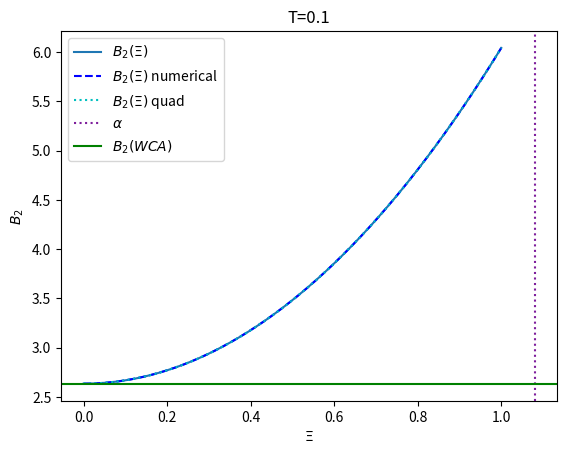
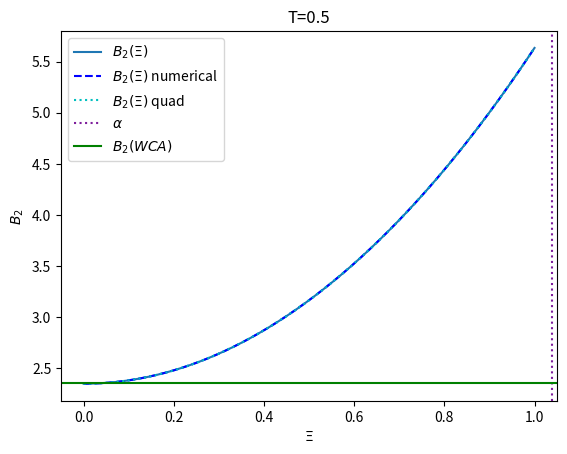
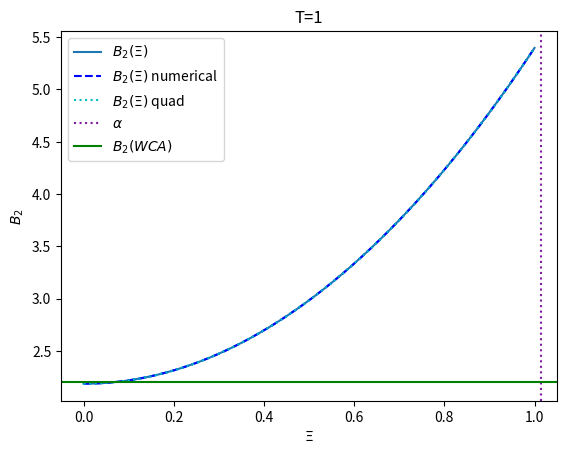
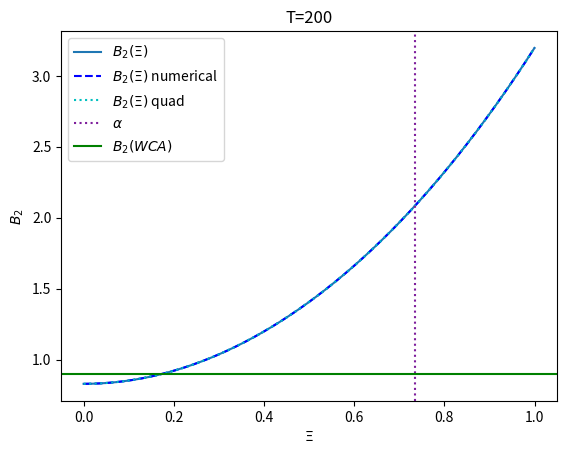

The matplotlib source for these figures, in order:
#!/usr/bin/python3

import numpy as np
import matplotlib.pyplot as plt
from scipy.special import erf, iv
from scipy.integrate import quad

def alpha(T):
    return (2/(1+np.sqrt(T*np.log(2))))**(1./6)

def B2_erf_numerical(Xi, T) :
    alpha=np.cbrt(np.sqrt((2/(1+np.sqrt(T*np.log(2))))))
    r = np.linspace(0, 10*alpha, 10000)
    f=(1.0/2)*(erf((r-alpha)/Xi)-1)
    return -0.5*(4*np.pi*r**2*r[1]*f).sum()
B2_erf_numerical = np.vectorize(B2_erf_numerical)

def B2_erf_integrand(r, KbT, pXi) :
    alpha=np.cbrt(np.sqrt((2/(1+np.sqrt(KbT*np.log(2))))))
    erf_mayer_function=(1.0/2)*(erf((r-alpha)/pXi)-1)
    return (-1.0/2)*(4*np.pi)*(erf_mayer_function)*r*r
def B2_erf_with_quad(Xi, T):
    val = quad(B2_erf_integrand, 0, np.inf, args=(T, Xi))
    # print('quad says', val)
    return val[0]

def b2(xi, T):
    a = alpha(T)
    return np.pi/3*( (a**3 + 1.5*a*xi**2)*(1+erf(a/xi)) + 1/np.sqrt(np.pi)*(a**2*xi + xi**3)*np.exp(-(a/xi)**2) )

def b2wca_bessel(T):
    return -2*np.sqrt(2)*np.pi**2/(6*T)*np.exp(-0.5/T)*(
        iv(-0.75, 0.5/T) + iv(0.75, 0.5/T) - iv(0.25, 0.5/T) - iv(-0.25, 0.5/T)
    )

def Vwca(r):
    return 4*((1/r)**12-(1/r)**6) +  1

rmax = 2.0**(1/6)

print(Vwca(rmax))

def f_wca(r, T):
    return np.exp(-Vwca(r)/T) - 1

def b2wca(T):
    r = np.linspace(0, rmax, 10000)
    f = f_wca(r, T)
    f[0] = 1
    return -0.5*(4*np.pi*r**2*r[1]*f).sum()

xi = np.linspace(0.0001, 1, 1000)

for T in [0.1, 0.5,1, 200]:
    plt.figure()
    plt.plot(xi, b2(xi, T), label=r'$B_2(\Xi)$')
    plt.plot(xi, B2_erf_numerical(xi, T), 'b--', label=r'$B_2(\Xi)$ numerical')
    with_quad = np.zeros_like(xi)
    for j in range(len(xi)):
        with_quad[j] = B2_erf_with_quad(xi[j], T)
    plt.plot(xi, with_quad, 'c:', label=r'$B_2(\Xi)$ quad')
    plt.axvline(alpha(T), color='xkcd:purple', linestyle=':', label=r'$\alpha$')
    plt.axhline(b2wca(T), color='g', label=r'$B_2(WCA)$')
    # plt.axhline(b2wca_bessel(T), color='r')
    plt.xlabel(r'$\Xi$')
    plt.ylabel(r'$B_2$')
    plt.title('T={}'.format(T))
    plt.legend(loc='best')


    # r = np.linspace(0.01, rmax, 1000)
    # plt.figure()
    # plt.plot(r, f_wca(r, T))
    #plt.plot(r, Vwca(r))

# T = np.arange(0.5, 2.0, 0.1)
# plt.figure()
# b2 = np.zeros_like(T)
# b2b = np.zeros_like(T)
# for i in range(len(T)):
#     b2[i] = b2wca(T[i])
#     b2b[i] = b2wca_bessel(T[i])
# plt.plot(T, b2)
# plt.plot(T, b2b)
plt.show()
